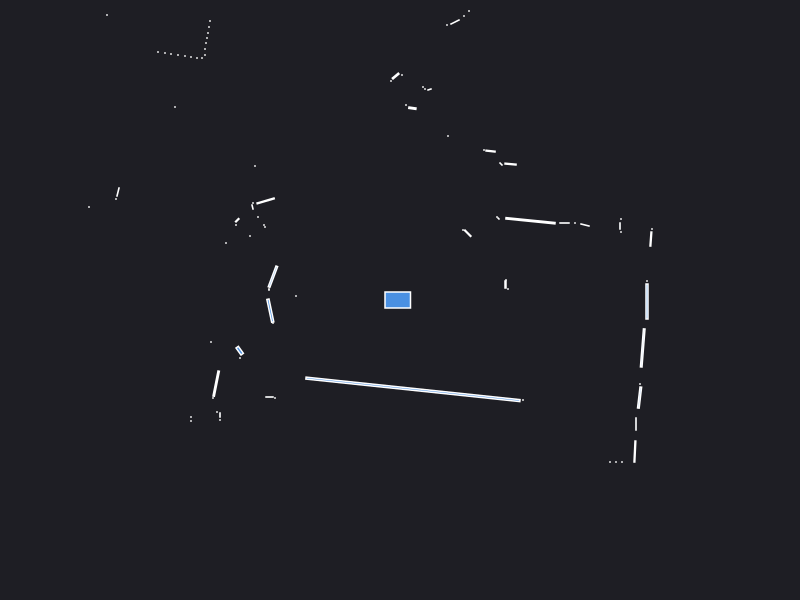

Values plotted in this chart, from the file beside it:
0.000000	0.000000	0.049500
2.47	0.19	0.000441
1.08	0.11	0.000441
1.055	0.155	0.002700
1.06	0.2	0.000441
2.509	0.6097	0.006072
2.52	0.71	0.000441
2.21	0.68	0.000441
2.2	0.74	0.001680
2.21	0.81	0.000441
1.85	0.75	0.004107
1.75	0.77	0.000441
1.645	0.77	0.002310
1.305	0.7925	0.04239
0.985	0.815	0.000943
0.97	0.83	0.000441
0.6775	0.6675	0.007225
0.63	0.7	0.000441
1.105	1.359	0.004983
1.01	1.36	0.001657
0.9054	1.489	0.004177
0.84	1.5	0.000441
2.1	4.84	0.000441
2.03	4.86	0.000441
1.46	4.06	0.000441
1.41	4.07	0.000441
1.35	4.07	0.000441
0.48	1.64	0.000441
1.37	5.19	0.000441
0.69	2.89	0.000441
0.64	2.84	0.000441
0.55	2.78	0.006117
0.47	2.75	0.000441
0.295	2.105	0.001557
0.25	2.11	0.000441
0.23	2.13	0.000441
0.124	1.918	0.004048
0.06	1.95	0.000441
0.02	2.25	0.000441
-0.04369	2.239	0.006890
-0.09	2.19	0.000441
-0.5907	3.371	0.1069
-1	3.44	0.000441
-1.05	3.46	0.000441
-1.11	3.49	0.000441
-1.17	3.52	0.000441
-2.03	5.43	0.000441
-2.04	5.27	0.000441
-2.07	5.14	0.000441
-2.09	5	0.000441
-2.1	4.87	0.000441
-2.13	4.77	0.000441
-1.89	3.83	0.000441
-1.93	3.78	0.000441
-2.19	3.93	0.000441
-2.23	3.88	0.000441
-2.3	3.88	0.000441
-2.37	3.9	0.000441
-2.44	3.9	0.000441
-2.51	3.9	0.000441
-1.9	2.79	0.000441
... 61 more rows
